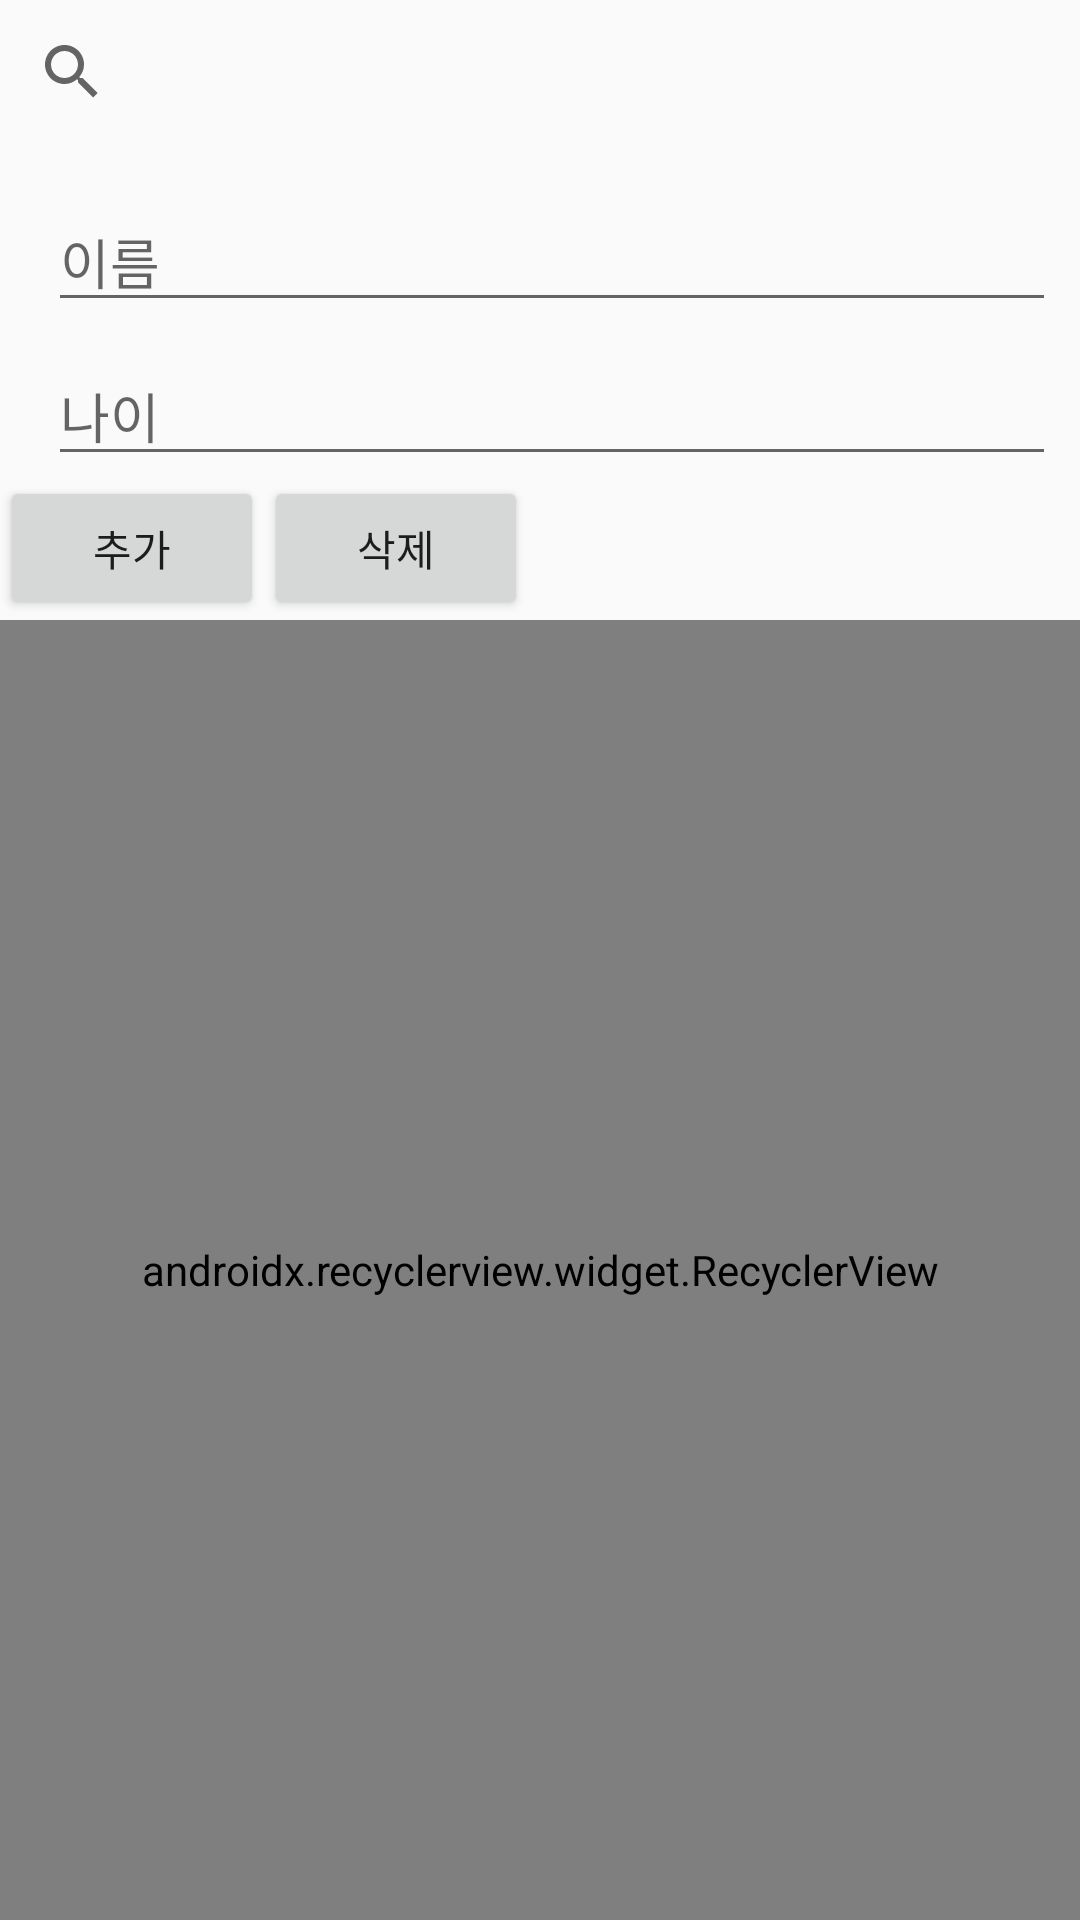

This screen was rendered from an Android layout file. Write that file and the resources it references.
<!-- AndroidManifest.xml: application theme AppTheme -->
<!-- res/layout/activity_realm.xml -->
<?xml version="1.0" encoding="utf-8"?>
<layout xmlns:android="http://schemas.android.com/apk/res/android">

    <LinearLayout xmlns:app="http://schemas.android.com/apk/res-auto"
        xmlns:tools="http://schemas.android.com/tools"
        android:layout_width="match_parent"
        android:layout_height="match_parent"
        android:orientation="vertical"
        tools:context=".realm.RealmActivity">

        <android.support.v7.widget.SearchView
            android:id="@+id/search_view"
            android:layout_width="match_parent"
            android:layout_height="wrap_content" />

        <EditText
            android:id="@+id/nameEditText"
            android:layout_width="match_parent"
            android:layout_height="wrap_content"
            android:layout_marginStart="16dp"
            android:layout_marginTop="16dp"
            android:layout_marginEnd="8dp"
            android:ems="10"
            android:hint="이름"
            android:inputType="textPersonName" />

        <EditText
            android:id="@+id/ageEditText"
            android:layout_width="match_parent"
            android:layout_height="wrap_content"
            android:layout_marginStart="16dp"
            android:layout_marginTop="8dp"
            android:layout_marginEnd="8dp"
            android:ems="10"
            android:hint="나이" />

        <LinearLayout
            android:layout_width="match_parent"
            android:layout_height="wrap_content"
            android:orientation="horizontal">

            <Button
                android:id="@+id/addButton"
                android:layout_width="wrap_content"
                android:layout_height="wrap_content"
                android:text="추가" />

            <Button
                android:id="@+id/removeButton"
                android:layout_width="wrap_content"
                android:layout_height="wrap_content"
                android:text="삭제" />
        </LinearLayout>

        <android.support.v7.widget.RecyclerView
            android:id="@+id/recyclerView"
            android:layout_width="match_parent"
            android:layout_height="match_parent"
            app:layoutManager="android.support.v7.widget.LinearLayoutManager" />
    </LinearLayout>
</layout>
<!-- resources referenced by this layout -->
<resources>
  <style name="AppTheme" parent="Theme.AppCompat.Light.DarkActionBar">
          
          <item name="android:windowActivityTransitions">true</item>
          
          <item name="colorPrimary">@color/colorPrimary</item>
          <item name="colorPrimaryDark">@color/colorPrimaryDark</item>
          <item name="colorAccent">@color/colorAccent</item>
      </style>
  <!-- not gathered from this repository: default colours our renderer supplied (Android Studio template values) -->
  <color name="colorPrimary">#FF6200EE</color>
  <color name="colorPrimaryDark">#FF3700B3</color>
  <color name="colorAccent">#FF03DAC5</color>
</resources>
